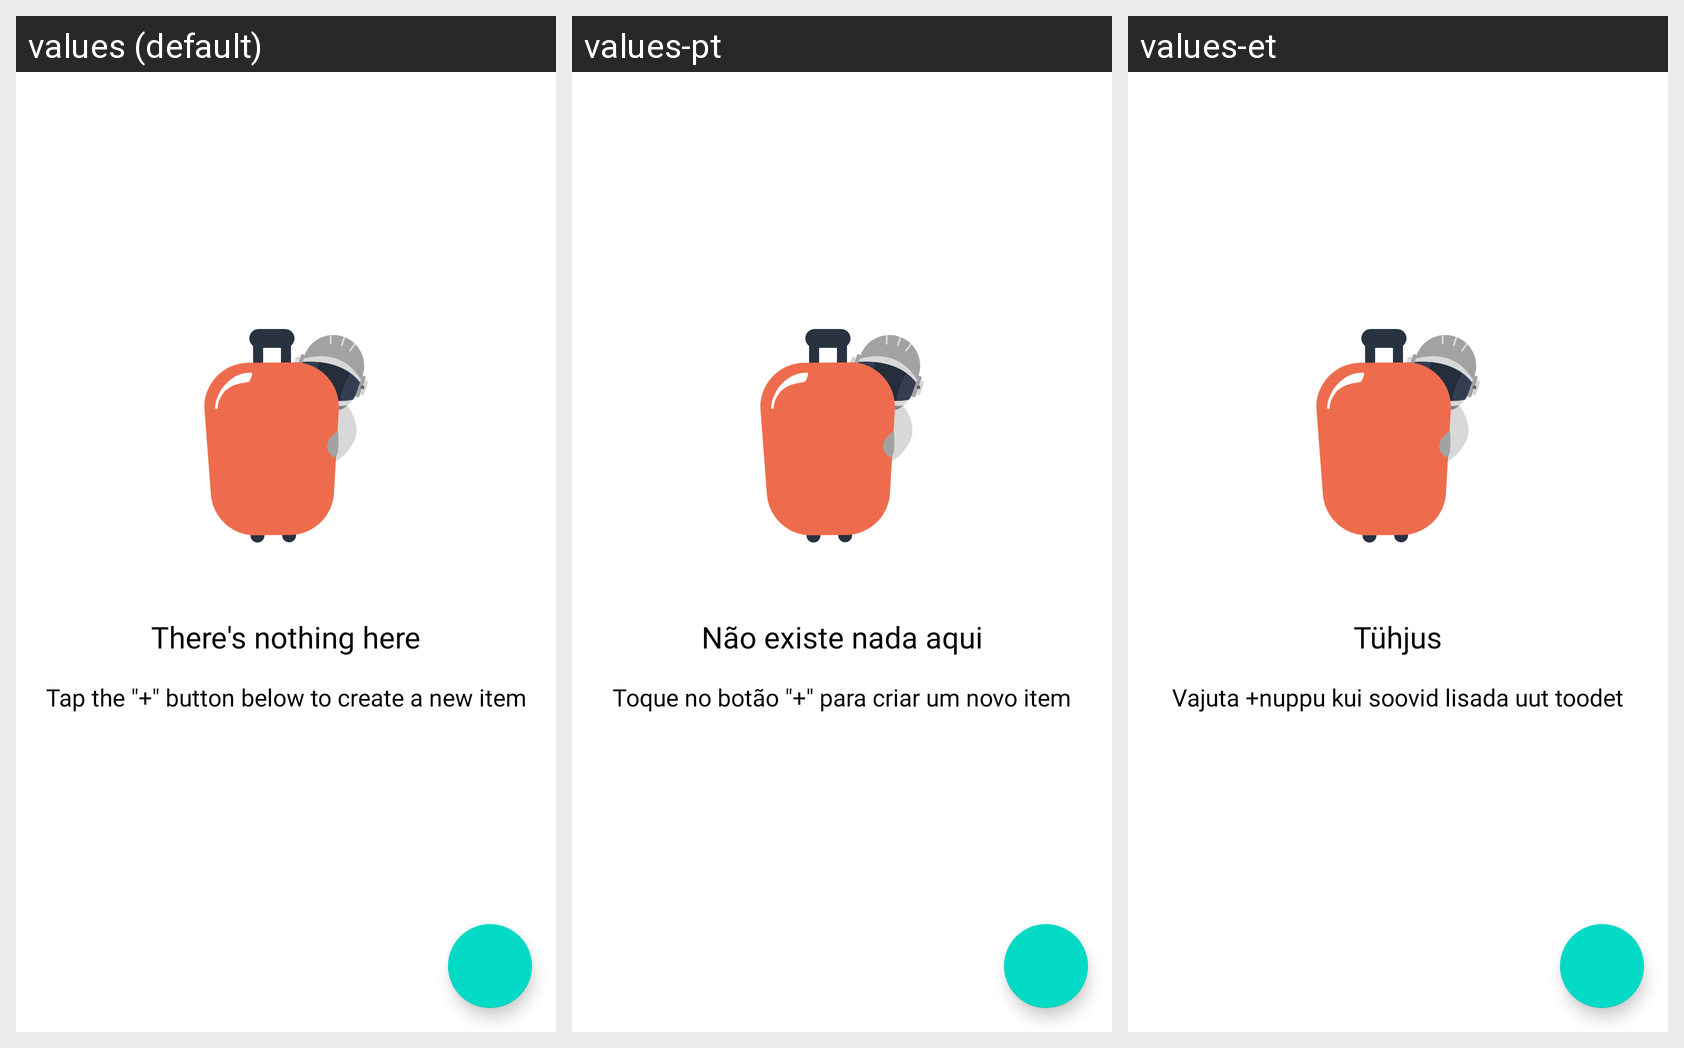

This grid shows one Android layout under several languages. Give, for every string resource on the screen, its name, the default text and each shown locale's text.
Android screen res/layout/activity_empty_item.xml rendered under 3 locales, left to right: values (default), values-pt, values-et. Device: Nexus 5 (rendered at 1080×1920; each locale shown at half size, 540×960, under a caption strip naming it); theme Theme.App.
Strings drawn on this screen, with the default value and each locale's value (text and hints the layout hard-codes, and strings that could not be matched under every locale, appear in the picture but are not listed):

label_no_entry_item
  values: There's nothing here
  values-pt: Não existe nada aqui
  values-et: Tühjus

label_add_new_item
  values: Tap the "+" button below to create a new item
  values-pt: Toque no botão "+" para criar um novo item
  values-et: Vajuta +nuppu kui soovid lisada uut toodet
